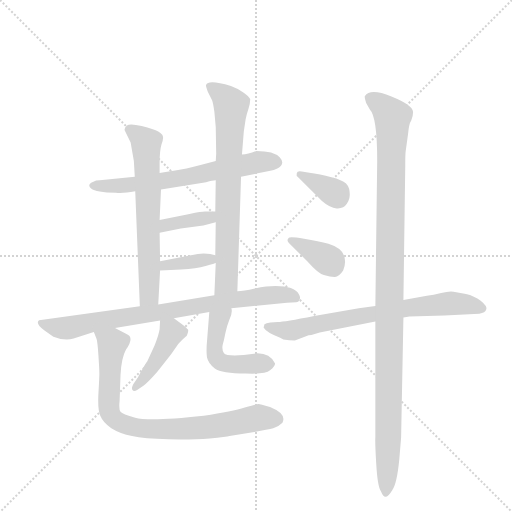
t = 0.00 s
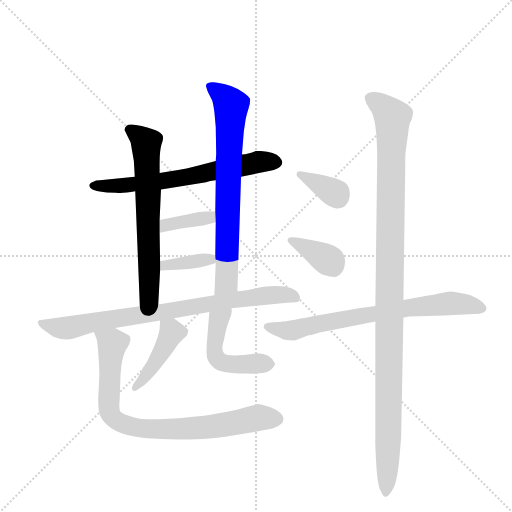
t = 1.94 s
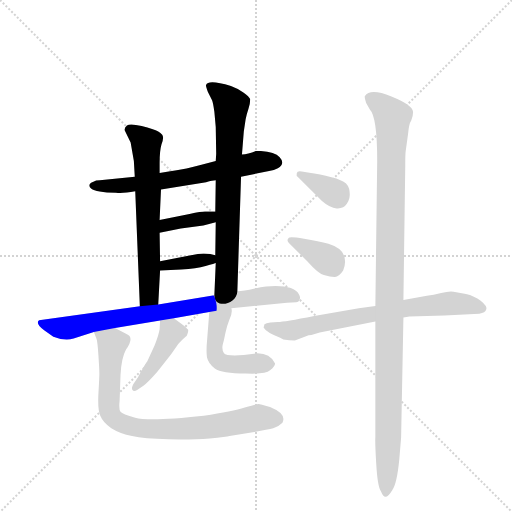
t = 3.88 s
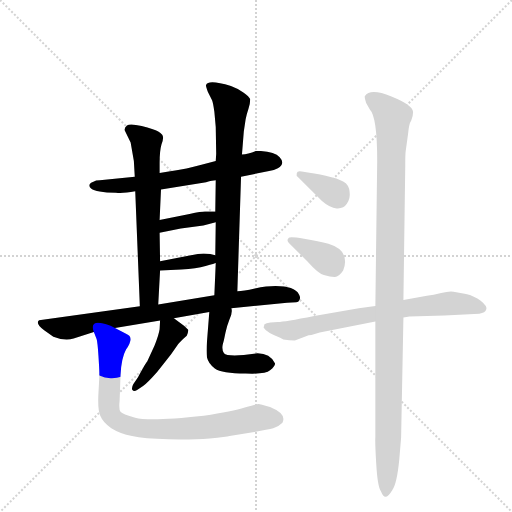
t = 5.82 s
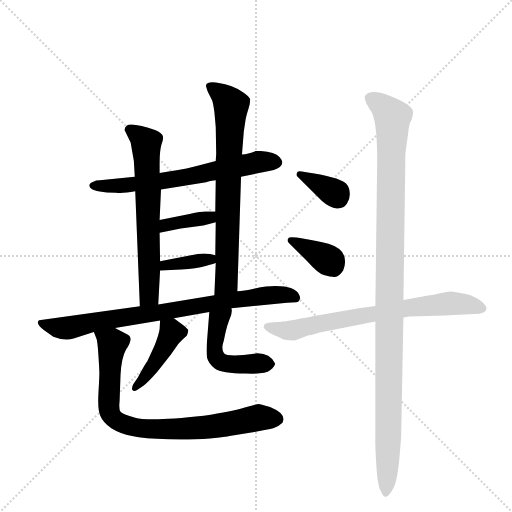
t = 7.75 s
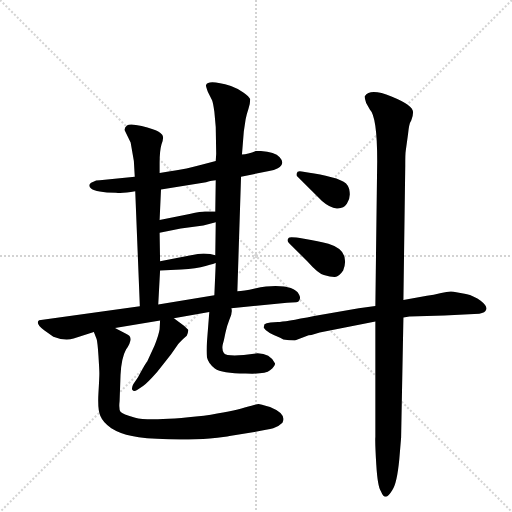
t = 9.69 s

The animated SVG that drew these frames (rendered in a browser with its animation timeline set to each time). Animation: 13 CSS @keyframes rules; one cycle of 9.69 s.

<svg version="1.1" viewBox="0 0 1024 1024" xmlns="http://www.w3.org/2000/svg">
  <g stroke="lightgray" stroke-dasharray="1,1" stroke-width="1" transform="scale(4, 4)">
    <line x1="0" y1="0" x2="256" y2="256"></line>
    <line x1="256" y1="0" x2="0" y2="256"></line>
    <line x1="128" y1="0" x2="128" y2="256"></line>
    <line x1="0" y1="128" x2="256" y2="128"></line>
  </g>
  <g transform="scale(0.92, -0.92) translate(60, -900)">
    <style type="text/css">
      
        @keyframes keyframes0 {
          from {
            stroke: blue;
            stroke-dashoffset: 655;
            stroke-width: 128;
          }
          68% {
            animation-timing-function: step-end;
            stroke: blue;
            stroke-dashoffset: 0;
            stroke-width: 128;
          }
          to {
            stroke: black;
            stroke-width: 1024;
          }
        }
        #make-me-a-hanzi-animation-0 {
          animation: keyframes0 0.7830403645833334s both;
          animation-delay: 0s;
          animation-timing-function: linear;
        }
      
        @keyframes keyframes1 {
          from {
            stroke: blue;
            stroke-dashoffset: 652;
            stroke-width: 128;
          }
          68% {
            animation-timing-function: step-end;
            stroke: blue;
            stroke-dashoffset: 0;
            stroke-width: 128;
          }
          to {
            stroke: black;
            stroke-width: 1024;
          }
        }
        #make-me-a-hanzi-animation-1 {
          animation: keyframes1 0.7805989583333334s both;
          animation-delay: 0.7830403645833334s;
          animation-timing-function: linear;
        }
      
        @keyframes keyframes2 {
          from {
            stroke: blue;
            stroke-dashoffset: 730;
            stroke-width: 128;
          }
          70% {
            animation-timing-function: step-end;
            stroke: blue;
            stroke-dashoffset: 0;
            stroke-width: 128;
          }
          to {
            stroke: black;
            stroke-width: 1024;
          }
        }
        #make-me-a-hanzi-animation-2 {
          animation: keyframes2 0.8440755208333334s both;
          animation-delay: 1.5636393229166667s;
          animation-timing-function: linear;
        }
      
        @keyframes keyframes3 {
          from {
            stroke: blue;
            stroke-dashoffset: 373;
            stroke-width: 128;
          }
          55% {
            animation-timing-function: step-end;
            stroke: blue;
            stroke-dashoffset: 0;
            stroke-width: 128;
          }
          to {
            stroke: black;
            stroke-width: 1024;
          }
        }
        #make-me-a-hanzi-animation-3 {
          animation: keyframes3 0.5535481770833334s both;
          animation-delay: 2.40771484375s;
          animation-timing-function: linear;
        }
      
        @keyframes keyframes4 {
          from {
            stroke: blue;
            stroke-dashoffset: 369;
            stroke-width: 128;
          }
          55% {
            animation-timing-function: step-end;
            stroke: blue;
            stroke-dashoffset: 0;
            stroke-width: 128;
          }
          to {
            stroke: black;
            stroke-width: 1024;
          }
        }
        #make-me-a-hanzi-animation-4 {
          animation: keyframes4 0.55029296875s both;
          animation-delay: 2.9612630208333335s;
          animation-timing-function: linear;
        }
      
        @keyframes keyframes5 {
          from {
            stroke: blue;
            stroke-dashoffset: 813;
            stroke-width: 128;
          }
          73% {
            animation-timing-function: step-end;
            stroke: blue;
            stroke-dashoffset: 0;
            stroke-width: 128;
          }
          to {
            stroke: black;
            stroke-width: 1024;
          }
        }
        #make-me-a-hanzi-animation-5 {
          animation: keyframes5 0.91162109375s both;
          animation-delay: 3.5115559895833335s;
          animation-timing-function: linear;
        }
      
        @keyframes keyframes6 {
          from {
            stroke: blue;
            stroke-dashoffset: 428;
            stroke-width: 128;
          }
          58% {
            animation-timing-function: step-end;
            stroke: blue;
            stroke-dashoffset: 0;
            stroke-width: 128;
          }
          to {
            stroke: black;
            stroke-width: 1024;
          }
        }
        #make-me-a-hanzi-animation-6 {
          animation: keyframes6 0.5983072916666666s both;
          animation-delay: 4.423177083333334s;
          animation-timing-function: linear;
        }
      
        @keyframes keyframes7 {
          from {
            stroke: blue;
            stroke-dashoffset: 489;
            stroke-width: 128;
          }
          61% {
            animation-timing-function: step-end;
            stroke: blue;
            stroke-dashoffset: 0;
            stroke-width: 128;
          }
          to {
            stroke: black;
            stroke-width: 1024;
          }
        }
        #make-me-a-hanzi-animation-7 {
          animation: keyframes7 0.64794921875s both;
          animation-delay: 5.021484375000001s;
          animation-timing-function: linear;
        }
      
        @keyframes keyframes8 {
          from {
            stroke: blue;
            stroke-dashoffset: 820;
            stroke-width: 128;
          }
          73% {
            animation-timing-function: step-end;
            stroke: blue;
            stroke-dashoffset: 0;
            stroke-width: 128;
          }
          to {
            stroke: black;
            stroke-width: 1024;
          }
        }
        #make-me-a-hanzi-animation-8 {
          animation: keyframes8 0.9173177083333334s both;
          animation-delay: 5.669433593750001s;
          animation-timing-function: linear;
        }
      
        @keyframes keyframes9 {
          from {
            stroke: blue;
            stroke-dashoffset: 356;
            stroke-width: 128;
          }
          54% {
            animation-timing-function: step-end;
            stroke: blue;
            stroke-dashoffset: 0;
            stroke-width: 128;
          }
          to {
            stroke: black;
            stroke-width: 1024;
          }
        }
        #make-me-a-hanzi-animation-9 {
          animation: keyframes9 0.5397135416666666s both;
          animation-delay: 6.586751302083334s;
          animation-timing-function: linear;
        }
      
        @keyframes keyframes10 {
          from {
            stroke: blue;
            stroke-dashoffset: 366;
            stroke-width: 128;
          }
          54% {
            animation-timing-function: step-end;
            stroke: blue;
            stroke-dashoffset: 0;
            stroke-width: 128;
          }
          to {
            stroke: black;
            stroke-width: 1024;
          }
        }
        #make-me-a-hanzi-animation-10 {
          animation: keyframes10 0.5478515625s both;
          animation-delay: 7.126464843750001s;
          animation-timing-function: linear;
        }
      
        @keyframes keyframes11 {
          from {
            stroke: blue;
            stroke-dashoffset: 729;
            stroke-width: 128;
          }
          70% {
            animation-timing-function: step-end;
            stroke: blue;
            stroke-dashoffset: 0;
            stroke-width: 128;
          }
          to {
            stroke: black;
            stroke-width: 1024;
          }
        }
        #make-me-a-hanzi-animation-11 {
          animation: keyframes11 0.84326171875s both;
          animation-delay: 7.674316406250001s;
          animation-timing-function: linear;
        }
      
        @keyframes keyframes12 {
          from {
            stroke: blue;
            stroke-dashoffset: 1137;
            stroke-width: 128;
          }
          79% {
            animation-timing-function: step-end;
            stroke: blue;
            stroke-dashoffset: 0;
            stroke-width: 128;
          }
          to {
            stroke: black;
            stroke-width: 1024;
          }
        }
        #make-me-a-hanzi-animation-12 {
          animation: keyframes12 1.17529296875s both;
          animation-delay: 8.517578125s;
          animation-timing-function: linear;
        }
      
    </style>
    
      <path d="M 464 516 L 525 528 Q 536 529 544 534 Q 561 544 548 558 Q 536 572 497 572 Q 479 565 466 564 L 409 550 L 378 542 Q 340 532 324 530 Q 308 528 287 524 L 233 516 L 157 508 Q 148 508 143 505 Q 128 499 138 490 Q 149 481 192 481 Q 206 479 234 484 L 290 488 L 388 504 Q 403 508 409 508 L 464 516 Z" fill="lightgray"></path>
    
      <path d="M 287 524 L 287 546 Q 287 572 291 586 Q 296 599 294 604 Q 293 608 284 614 Q 275 619 248 626 Q 222 632 216 627 Q 210 622 211 617 L 224 590 L 231 550 L 233 516 L 234 484 L 244 234 C 245 204 282 208 284 238 L 288 312 L 288 332 L 287 394 L 287 422 L 290 488 L 287 524 Z" fill="lightgray"></path>
    
      <path d="M 456 267 L 464 516 L 466 564 L 470 614 L 474 641 Q 476 651 480 663 Q 484 675 484 684 Q 482 690 469 699 Q 456 708 442 713 Q 392 728 388 715 Q 387 713 392 700 L 401 682 Q 403 678 406 657 L 409 624 L 410 566 L 409 550 L 409 508 L 408 440 L 409 417 L 408 345 L 409 328 L 406 258 C 405 228 455 237 456 267 Z" fill="lightgray"></path>
    
      <path d="M 287 394 L 333 403 L 382 410 L 409 417 C 438 425 438 440 408 440 L 387 440 Q 383 441 352 435 L 287 422 C 258 416 258 388 287 394 Z" fill="lightgray"></path>
    
      <path d="M 288 312 L 334 314 Q 367 316 387 322 Q 408 327 409 328 C 435 338 435 338 408 345 L 397 348 Q 382 350 370 348 L 288 332 C 259 326 258 311 288 312 Z" fill="lightgray"></path>
    
      <path d="M 190 187 L 288 203 L 318 208 L 395 222 L 443 230 L 564 242 L 584 243 Q 589 243 591 248 Q 594 253 590 260 Q 580 278 539 278 Q 520 278 494 273 Q 469 267 456 267 L 406 258 L 284 238 L 244 234 L 25 204 Q 16 197 36 182 L 56 168 Q 81 158 100 164 L 144 178 L 190 187 Z" fill="lightgray"></path>
    
      <path d="M 288 203 L 287 184 Q 285 171 276 149 L 260 114 Q 257 111 240 80 L 230 65 Q 225 56 228 52 Q 231 48 238 52 L 251 61 Q 260 67 282 92 L 312 130 L 326 150 Q 328 153 338 163 L 346 170 Q 350 180 349 183 Q 348 185 340 192 L 318 208 C 294 226 289 229 288 203 Z" fill="lightgray"></path>
    
      <path d="M 395 222 L 390 158 Q 388 136 390 123 Q 393 110 407 99 Q 422 88 474 88 Q 517 86 527 95 Q 538 104 538 110 Q 527 132 500 132 L 470 128 Q 432 125 427 132 Q 422 139 424 150 Q 427 160 430 176 Q 433 191 439 206 Q 446 221 443 230 C 440 260 397 252 395 222 Z" fill="lightgray"></path>
    
      <path d="M 439 -48 L 493 -39 Q 523 -34 534 -31 Q 545 -28 554 -19 Q 564 0 527 15 Q 505 22 502 22 Q 499 22 472 14 Q 446 6 383 -4 Q 263 -17 234 -8 Q 206 0 202 5 Q 198 10 200 28 L 202 85 Q 204 122 214 140 Q 233 167 215 174 L 190 187 C 163 201 133 206 144 178 L 150 163 Q 152 157 154 127 Q 156 96 156 88 Q 156 79 154 45 Q 152 10 158 -4 Q 164 -19 182 -31 Q 201 -43 227 -48 Q 253 -54 306 -55 Q 360 -56 396 -53 Q 433 -50 439 -48 Z" fill="lightgray"></path>
    
      <path d="M 616 524 L 596 527 Q 586 529 585 523 Q 584 517 587 516 L 640 463 Q 657 448 672 447 Q 687 446 694 457 Q 702 468 700 483 Q 699 498 687 505 Q 675 512 648 518 Q 621 524 616 524 Z" fill="lightgray"></path>
    
      <path d="M 686 312 Q 691 325 690 333 Q 690 359 654 370 Q 633 376 601 381 Q 570 386 568 383 Q 562 378 568 372 L 609 331 Q 631 306 644 302 Q 658 298 667 298 Q 676 297 686 312 Z" fill="lightgray"></path>
    
      <path d="M 635 177 L 756 201 L 817 210 L 830 212 L 906 214 L 982 218 Q 995 220 997 227 Q 1000 234 985 246 Q 971 257 953 261 L 926 266 Q 917 268 899 263 Q 882 258 868 257 L 817 248 L 756 235 L 720 230 L 623 213 Q 558 200 544 200 L 528 199 Q 518 198 515 195 L 513 188 Q 519 177 549 166 L 556 162 Q 569 160 581 160 L 611 171 Q 614 172 617 172 L 635 177 Z" fill="lightgray"></path>
    
      <path d="M 756 201 L 756 -50 Q 755 -61 758 -110 Q 761 -159 768 -168 Q 773 -180 778 -180 Q 784 -180 793 -165 Q 803 -151 808 -99 L 812 -51 L 817 210 L 817 248 L 821 540 Q 821 567 822 572 L 827 608 Q 829 631 834 638 Q 838 648 838 656 Q 838 671 791 690 Q 745 709 733 691 Q 732 688 736 676 L 744 662 Q 760 646 760 550 L 756 235 L 756 201 Z" fill="lightgray"></path>
    
    
      <clipPath id="make-me-a-hanzi-clip-0">
        <path d="M 464 516 L 525 528 Q 536 529 544 534 Q 561 544 548 558 Q 536 572 497 572 Q 479 565 466 564 L 409 550 L 378 542 Q 340 532 324 530 Q 308 528 287 524 L 233 516 L 157 508 Q 148 508 143 505 Q 128 499 138 490 Q 149 481 192 481 Q 206 479 234 484 L 290 488 L 388 504 Q 403 508 409 508 L 464 516 Z"></path>
      </clipPath>
      <path clip-path="url(#make-me-a-hanzi-clip-0)" d="M 146 496 L 294 506 L 505 549 L 540 547" fill="none" id="make-me-a-hanzi-animation-0" stroke-dasharray="527 1054" stroke-linecap="round"></path>
    
      <clipPath id="make-me-a-hanzi-clip-1">
        <path d="M 287 524 L 287 546 Q 287 572 291 586 Q 296 599 294 604 Q 293 608 284 614 Q 275 619 248 626 Q 222 632 216 627 Q 210 622 211 617 L 224 590 L 231 550 L 233 516 L 234 484 L 244 234 C 245 204 282 208 284 238 L 288 312 L 288 332 L 287 394 L 287 422 L 290 488 L 287 524 Z"></path>
      </clipPath>
      <path clip-path="url(#make-me-a-hanzi-clip-1)" d="M 223 617 L 258 587 L 264 258 L 250 242" fill="none" id="make-me-a-hanzi-animation-1" stroke-dasharray="524 1048" stroke-linecap="round"></path>
    
      <clipPath id="make-me-a-hanzi-clip-2">
        <path d="M 456 267 L 464 516 L 466 564 L 470 614 L 474 641 Q 476 651 480 663 Q 484 675 484 684 Q 482 690 469 699 Q 456 708 442 713 Q 392 728 388 715 Q 387 713 392 700 L 401 682 Q 403 678 406 657 L 409 624 L 410 566 L 409 550 L 409 508 L 408 440 L 409 417 L 408 345 L 409 328 L 406 258 C 405 228 455 237 456 267 Z"></path>
      </clipPath>
      <path clip-path="url(#make-me-a-hanzi-clip-2)" d="M 398 710 L 425 693 L 442 668 L 432 287 L 411 265" fill="none" id="make-me-a-hanzi-animation-2" stroke-dasharray="602 1204" stroke-linecap="round"></path>
    
      <clipPath id="make-me-a-hanzi-clip-3">
        <path d="M 287 394 L 333 403 L 382 410 L 409 417 C 438 425 438 440 408 440 L 387 440 Q 383 441 352 435 L 287 422 C 258 416 258 388 287 394 Z"></path>
      </clipPath>
      <path clip-path="url(#make-me-a-hanzi-clip-3)" d="M 294 401 L 301 411 L 384 425 L 403 434" fill="none" id="make-me-a-hanzi-animation-3" stroke-dasharray="245 490" stroke-linecap="round"></path>
    
      <clipPath id="make-me-a-hanzi-clip-4">
        <path d="M 288 312 L 334 314 Q 367 316 387 322 Q 408 327 409 328 C 435 338 435 338 408 345 L 397 348 Q 382 350 370 348 L 288 332 C 259 326 258 311 288 312 Z"></path>
      </clipPath>
      <path clip-path="url(#make-me-a-hanzi-clip-4)" d="M 295 317 L 299 323 L 377 335 L 404 332" fill="none" id="make-me-a-hanzi-animation-4" stroke-dasharray="241 482" stroke-linecap="round"></path>
    
      <clipPath id="make-me-a-hanzi-clip-5">
        <path d="M 190 187 L 288 203 L 318 208 L 395 222 L 443 230 L 564 242 L 584 243 Q 589 243 591 248 Q 594 253 590 260 Q 580 278 539 278 Q 520 278 494 273 Q 469 267 456 267 L 406 258 L 284 238 L 244 234 L 25 204 Q 16 197 36 182 L 56 168 Q 81 158 100 164 L 144 178 L 190 187 Z"></path>
      </clipPath>
      <path clip-path="url(#make-me-a-hanzi-clip-5)" d="M 34 198 L 63 188 L 89 187 L 490 254 L 561 260 L 582 253" fill="none" id="make-me-a-hanzi-animation-5" stroke-dasharray="685 1370" stroke-linecap="round"></path>
    
      <clipPath id="make-me-a-hanzi-clip-6">
        <path d="M 288 203 L 287 184 Q 285 171 276 149 L 260 114 Q 257 111 240 80 L 230 65 Q 225 56 228 52 Q 231 48 238 52 L 251 61 Q 260 67 282 92 L 312 130 L 326 150 Q 328 153 338 163 L 346 170 Q 350 180 349 183 Q 348 185 340 192 L 318 208 C 294 226 289 229 288 203 Z"></path>
      </clipPath>
      <path clip-path="url(#make-me-a-hanzi-clip-6)" d="M 297 198 L 314 177 L 266 94 L 233 58" fill="none" id="make-me-a-hanzi-animation-6" stroke-dasharray="300 600" stroke-linecap="round"></path>
    
      <clipPath id="make-me-a-hanzi-clip-7">
        <path d="M 395 222 L 390 158 Q 388 136 390 123 Q 393 110 407 99 Q 422 88 474 88 Q 517 86 527 95 Q 538 104 538 110 Q 527 132 500 132 L 470 128 Q 432 125 427 132 Q 422 139 424 150 Q 427 160 430 176 Q 433 191 439 206 Q 446 221 443 230 C 440 260 397 252 395 222 Z"></path>
      </clipPath>
      <path clip-path="url(#make-me-a-hanzi-clip-7)" d="M 438 224 L 414 201 L 406 138 L 414 117 L 448 107 L 526 111" fill="none" id="make-me-a-hanzi-animation-7" stroke-dasharray="361 722" stroke-linecap="round"></path>
    
      <clipPath id="make-me-a-hanzi-clip-8">
        <path d="M 439 -48 L 493 -39 Q 523 -34 534 -31 Q 545 -28 554 -19 Q 564 0 527 15 Q 505 22 502 22 Q 499 22 472 14 Q 446 6 383 -4 Q 263 -17 234 -8 Q 206 0 202 5 Q 198 10 200 28 L 202 85 Q 204 122 214 140 Q 233 167 215 174 L 190 187 C 163 201 133 206 144 178 L 150 163 Q 152 157 154 127 Q 156 96 156 88 Q 156 79 154 45 Q 152 10 158 -4 Q 164 -19 182 -31 Q 201 -43 227 -48 Q 253 -54 306 -55 Q 360 -56 396 -53 Q 433 -50 439 -48 Z"></path>
      </clipPath>
      <path clip-path="url(#make-me-a-hanzi-clip-8)" d="M 152 177 L 184 153 L 177 13 L 183 -4 L 205 -20 L 248 -32 L 297 -34 L 404 -28 L 490 -9 L 540 -11" fill="none" id="make-me-a-hanzi-animation-8" stroke-dasharray="692 1384" stroke-linecap="round"></path>
    
      <clipPath id="make-me-a-hanzi-clip-9">
        <path d="M 616 524 L 596 527 Q 586 529 585 523 Q 584 517 587 516 L 640 463 Q 657 448 672 447 Q 687 446 694 457 Q 702 468 700 483 Q 699 498 687 505 Q 675 512 648 518 Q 621 524 616 524 Z"></path>
      </clipPath>
      <path clip-path="url(#make-me-a-hanzi-clip-9)" d="M 592 521 L 670 479 L 675 469" fill="none" id="make-me-a-hanzi-animation-9" stroke-dasharray="228 456" stroke-linecap="round"></path>
    
      <clipPath id="make-me-a-hanzi-clip-10">
        <path d="M 686 312 Q 691 325 690 333 Q 690 359 654 370 Q 633 376 601 381 Q 570 386 568 383 Q 562 378 568 372 L 609 331 Q 631 306 644 302 Q 658 298 667 298 Q 676 297 686 312 Z"></path>
      </clipPath>
      <path clip-path="url(#make-me-a-hanzi-clip-10)" d="M 572 378 L 650 337 L 665 321" fill="none" id="make-me-a-hanzi-animation-10" stroke-dasharray="238 476" stroke-linecap="round"></path>
    
      <clipPath id="make-me-a-hanzi-clip-11">
        <path d="M 635 177 L 756 201 L 817 210 L 830 212 L 906 214 L 982 218 Q 995 220 997 227 Q 1000 234 985 246 Q 971 257 953 261 L 926 266 Q 917 268 899 263 Q 882 258 868 257 L 817 248 L 756 235 L 720 230 L 623 213 Q 558 200 544 200 L 528 199 Q 518 198 515 195 L 513 188 Q 519 177 549 166 L 556 162 Q 569 160 581 160 L 611 171 Q 614 172 617 172 L 635 177 Z"></path>
      </clipPath>
      <path clip-path="url(#make-me-a-hanzi-clip-11)" d="M 522 189 L 576 182 L 782 224 L 920 241 L 988 230" fill="none" id="make-me-a-hanzi-animation-11" stroke-dasharray="601 1202" stroke-linecap="round"></path>
    
      <clipPath id="make-me-a-hanzi-clip-12">
        <path d="M 756 201 L 756 -50 Q 755 -61 758 -110 Q 761 -159 768 -168 Q 773 -180 778 -180 Q 784 -180 793 -165 Q 803 -151 808 -99 L 812 -51 L 817 210 L 817 248 L 821 540 Q 821 567 822 572 L 827 608 Q 829 631 834 638 Q 838 648 838 656 Q 838 671 791 690 Q 745 709 733 691 Q 732 688 736 676 L 744 662 Q 760 646 760 550 L 756 235 L 756 201 Z"></path>
      </clipPath>
      <path clip-path="url(#make-me-a-hanzi-clip-12)" d="M 744 685 L 772 670 L 794 645 L 784 -67 L 777 -171" fill="none" id="make-me-a-hanzi-animation-12" stroke-dasharray="1009 2018" stroke-linecap="round"></path>
    
  </g>
</svg>
